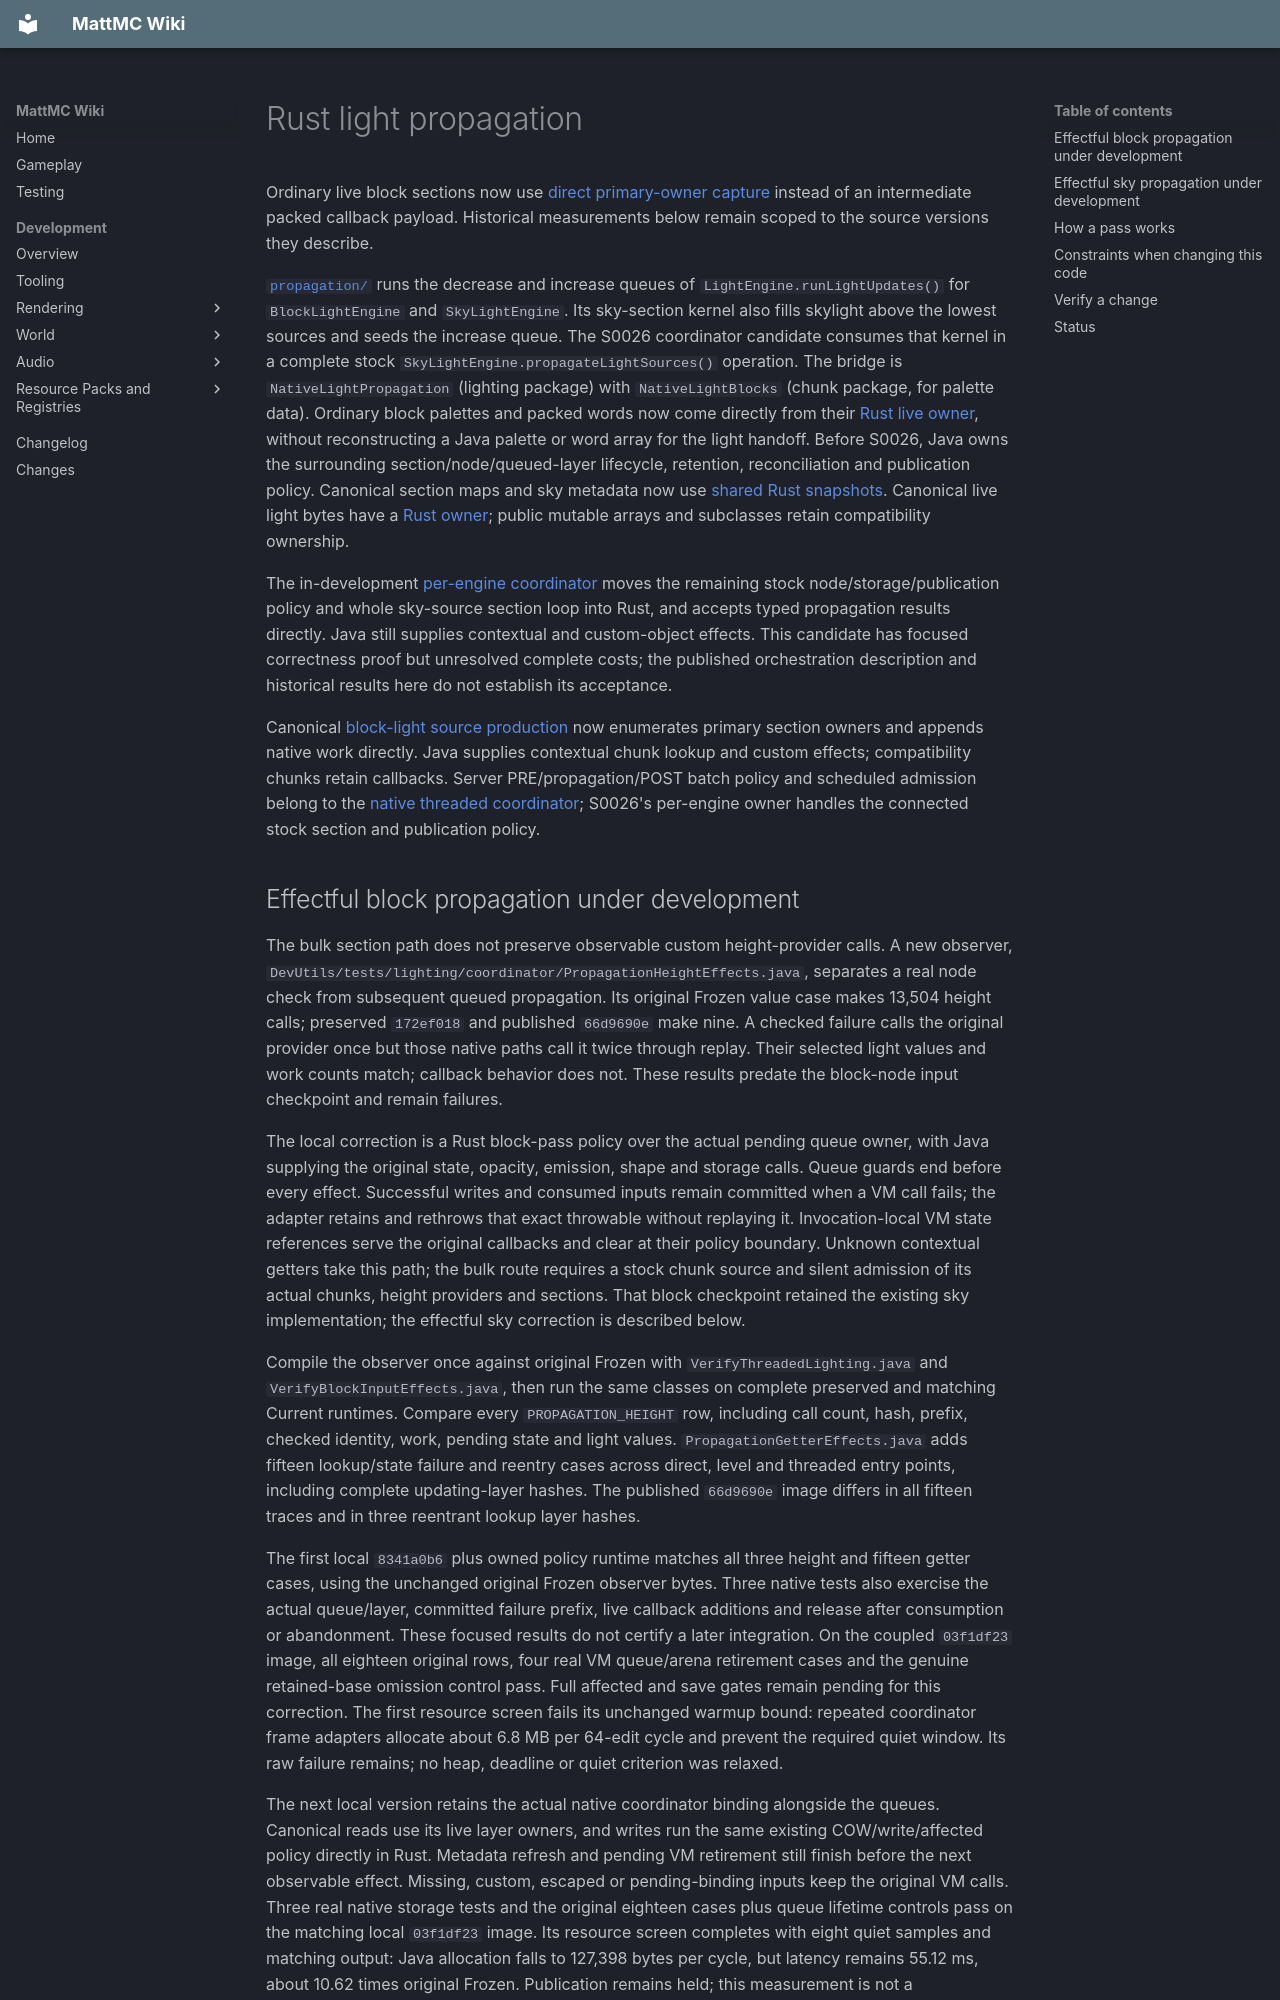

repository: HungLo2020/MattMC · page: development/world/lighting/RUST-LIGHT-PROPAGATION/index.html · generator: mkdocs

# Rust light propagation

Ordinary live block sections now use [direct primary-owner capture](RUST-LIGHT-SECTION-INPUTS.md)
instead of an intermediate packed callback payload. Historical measurements
below remain scoped to the source versions they describe.

[`propagation/`](https://github.com/HungLo2020/MattMC/tree/master/src/main/rust/world/level/lighting/propagation)
runs the decrease and increase queues of `LightEngine.runLightUpdates()` for
`BlockLightEngine` and `SkyLightEngine`. Its sky-section kernel also fills skylight above the lowest sources and seeds
the increase queue. The S0026 coordinator candidate consumes that kernel in a
complete stock `SkyLightEngine.propagateLightSources()` operation. The bridge is
`NativeLightPropagation` (lighting package) with `NativeLightBlocks` (chunk
package, for palette data). Ordinary block palettes and packed words now come
directly from their [Rust live owner](../chunk/RUST-LIVE-SECTIONS.md), without
reconstructing a Java palette or word array for the light handoff. Before S0026,
Java owns the surrounding section/node/queued-layer lifecycle, retention,
reconciliation and publication policy.
Canonical section maps and sky metadata now use
[shared Rust snapshots](RUST-LIGHT-MAPS.md). Canonical live light bytes have a
[Rust owner](RUST-LIVE-LAYERS.md); public mutable arrays and subclasses retain
compatibility ownership.

The in-development [per-engine coordinator](RUST-LIGHT-COORDINATOR.md) moves
the remaining stock node/storage/publication policy and whole sky-source section
loop into Rust, and accepts typed propagation results directly. Java still supplies contextual and custom-object
effects. This candidate has focused correctness proof but unresolved complete
costs; the published orchestration description and historical results here
do not establish its acceptance.

Canonical [block-light source production](RUST-BLOCK-LIGHT-SOURCES.md) now
enumerates primary section owners and appends native work directly. Java supplies contextual chunk lookup and custom effects; compatibility chunks
retain callbacks.
Server PRE/propagation/POST batch policy and scheduled admission belong to the
[native threaded coordinator](RUST-THREADED-LIGHTING.md); S0026's per-engine owner
handles the connected stock section and publication policy.
